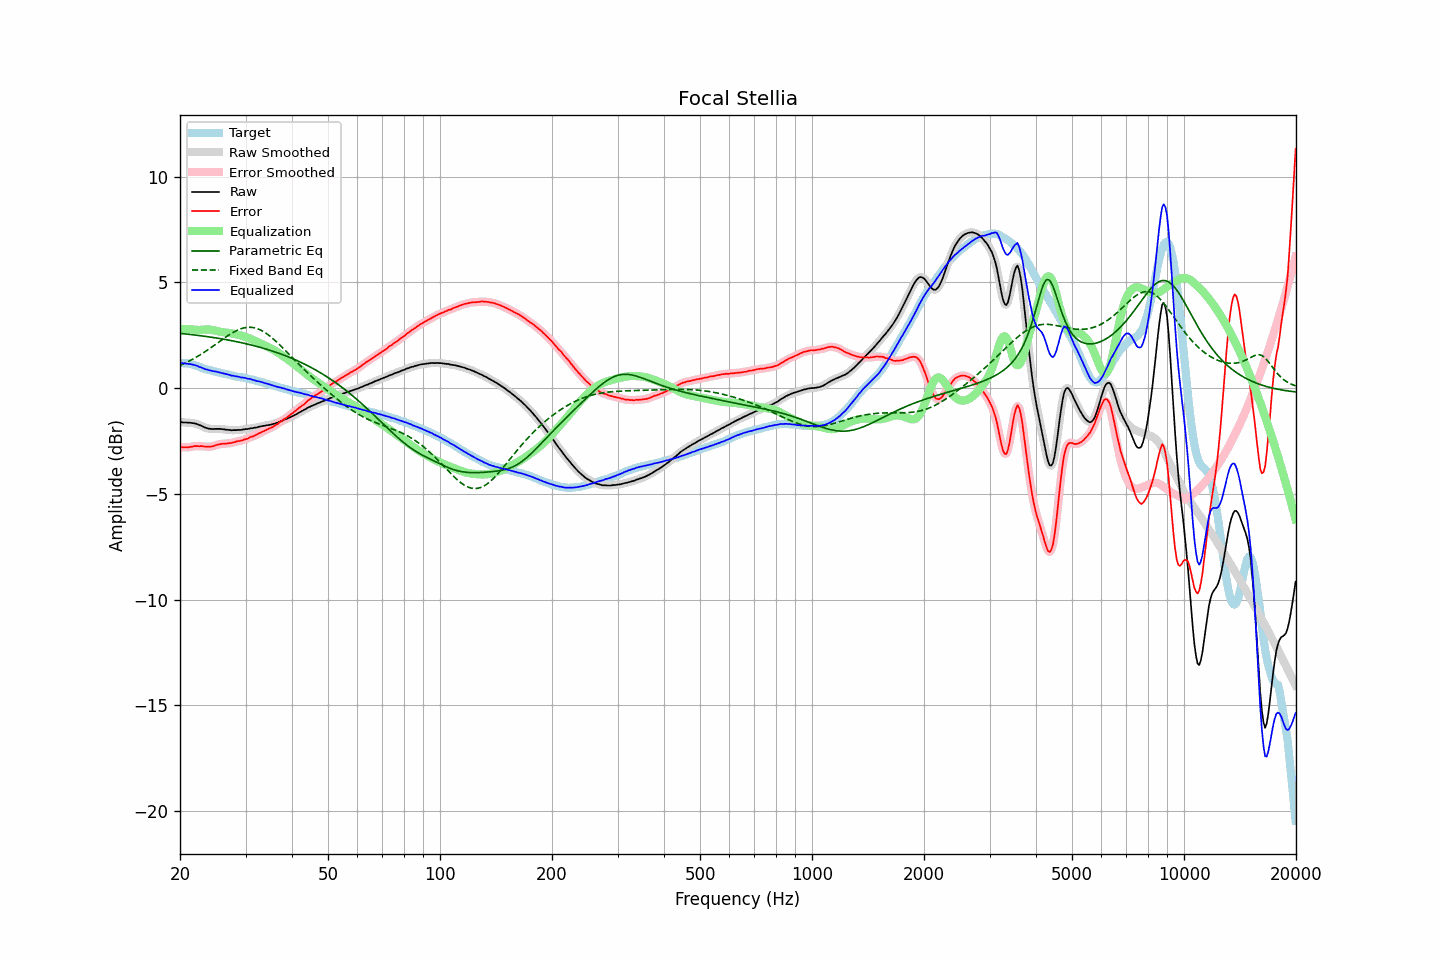

The table this chart was drawn from, first rows:
frequency, raw, error, smoothed, error_smoothed, equalization, parametric_eq, fixed_band_eq, equalized_raw, equalized_smoothed, target
20.00, -1.60, -2.79, -1.60, -2.79, 2.80, 2.59, 1.07, 1.20, 1.20, 1.19
20.20, -1.61, -2.79, -1.61, -2.79, 2.80, 2.58, 1.11, 1.19, 1.19, 1.18
20.40, -1.63, -2.81, -1.62, -2.80, 2.80, 2.57, 1.14, 1.17, 1.17, 1.18
20.61, -1.63, -2.80, -1.63, -2.80, 2.79, 2.56, 1.17, 1.16, 1.16, 1.17
20.81, -1.63, -2.80, -1.63, -2.80, 2.79, 2.55, 1.21, 1.16, 1.15, 1.17
21.02, -1.64, -2.81, -1.64, -2.80, 2.78, 2.55, 1.25, 1.14, 1.15, 1.17
21.23, -1.64, -2.79, -1.64, -2.79, 2.78, 2.54, 1.29, 1.14, 1.14, 1.15
21.44, -1.65, -2.78, -1.65, -2.78, 2.78, 2.53, 1.33, 1.13, 1.13, 1.13
21.66, -1.66, -2.77, -1.66, -2.76, 2.77, 2.52, 1.37, 1.11, 1.11, 1.11
21.87, -1.67, -2.75, -1.67, -2.75, 2.76, 2.51, 1.41, 1.09, 1.09, 1.08
22.09, -1.69, -2.74, -1.69, -2.75, 2.75, 2.50, 1.45, 1.06, 1.06, 1.05
22.31, -1.71, -2.74, -1.71, -2.74, 2.75, 2.49, 1.50, 1.04, 1.04, 1.03
22.54, -1.75, -2.75, -1.74, -2.75, 2.75, 2.48, 1.54, 1.00, 1.01, 1.00
22.76, -1.77, -2.74, -1.78, -2.75, 2.75, 2.47, 1.59, 0.98, 0.98, 0.97
22.99, -1.81, -2.75, -1.81, -2.76, 2.76, 2.46, 1.64, 0.95, 0.95, 0.94
23.22, -1.85, -2.76, -1.85, -2.76, 2.76, 2.45, 1.69, 0.91, 0.92, 0.91
23.45, -1.88, -2.77, -1.88, -2.77, 2.77, 2.44, 1.74, 0.89, 0.89, 0.89
23.69, -1.90, -2.77, -1.90, -2.77, 2.77, 2.43, 1.79, 0.87, 0.87, 0.87
23.92, -1.92, -2.77, -1.92, -2.77, 2.77, 2.42, 1.84, 0.85, 0.85, 0.85
24.16, -1.93, -2.77, -1.93, -2.77, 2.76, 2.41, 1.90, 0.83, 0.83, 0.84
24.40, -1.94, -2.76, -1.94, -2.76, 2.75, 2.40, 1.95, 0.81, 0.81, 0.82
24.65, -1.94, -2.74, -1.94, -2.74, 2.73, 2.39, 2.00, 0.79, 0.79, 0.80
24.89, -1.93, -2.71, -1.93, -2.71, 2.71, 2.37, 2.06, 0.78, 0.78, 0.78
25.14, -1.93, -2.69, -1.93, -2.69, 2.70, 2.36, 2.11, 0.77, 0.77, 0.76
25.39, -1.93, -2.67, -1.93, -2.67, 2.68, 2.35, 2.17, 0.75, 0.75, 0.74
25.65, -1.93, -2.66, -1.93, -2.65, 2.66, 2.34, 2.22, 0.73, 0.73, 0.73
25.91, -1.94, -2.64, -1.94, -2.64, 2.65, 2.32, 2.28, 0.71, 0.71, 0.70
26.16, -1.95, -2.64, -1.95, -2.63, 2.64, 2.31, 2.33, 0.69, 0.69, 0.69
26.43, -1.96, -2.63, -1.96, -2.63, 2.63, 2.30, 2.39, 0.67, 0.67, 0.67
26.69, -1.97, -2.62, -1.97, -2.62, 2.62, 2.28, 2.44, 0.65, 0.65, 0.65
26.96, -1.98, -2.61, -1.98, -2.62, 2.61, 2.27, 2.49, 0.63, 0.63, 0.63
27.23, -1.98, -2.60, -1.99, -2.61, 2.60, 2.26, 2.54, 0.62, 0.61, 0.62
27.50, -2.00, -2.60, -1.99, -2.59, 2.59, 2.24, 2.58, 0.59, 0.60, 0.60
27.77, -1.99, -2.57, -1.99, -2.58, 2.57, 2.23, 2.63, 0.58, 0.58, 0.58
28.05, -1.99, -2.56, -1.99, -2.55, 2.56, 2.21, 2.67, 0.57, 0.57, 0.57
28.33, -1.99, -2.53, -1.99, -2.53, 2.54, 2.20, 2.71, 0.55, 0.55, 0.54
28.62, -1.98, -2.51, -1.99, -2.52, 2.52, 2.18, 2.75, 0.54, 0.54, 0.53
28.90, -1.98, -2.51, -1.98, -2.50, 2.50, 2.16, 2.78, 0.52, 0.52, 0.53
29.19, -1.98, -2.49, -1.97, -2.48, 2.48, 2.15, 2.81, 0.50, 0.51, 0.51
29.48, -1.96, -2.46, -1.96, -2.46, 2.46, 2.13, 2.83, 0.50, 0.50, 0.50
29.78, -1.95, -2.43, -1.95, -2.44, 2.44, 2.11, 2.85, 0.48, 0.48, 0.48
30.08, -1.94, -2.41, -1.94, -2.41, 2.41, 2.10, 2.86, 0.47, 0.47, 0.47
30.38, -1.94, -2.39, -1.93, -2.38, 2.38, 2.08, 2.87, 0.44, 0.45, 0.45
30.68, -1.92, -2.35, -1.92, -2.35, 2.36, 2.06, 2.87, 0.44, 0.43, 0.43
30.99, -1.90, -2.31, -1.91, -2.32, 2.32, 2.04, 2.87, 0.42, 0.42, 0.41
31.30, -1.90, -2.30, -1.89, -2.29, 2.29, 2.02, 2.86, 0.39, 0.40, 0.40
31.61, -1.88, -2.27, -1.88, -2.26, 2.26, 2.00, 2.85, 0.38, 0.37, 0.39
31.93, -1.87, -2.22, -1.87, -2.23, 2.22, 1.98, 2.83, 0.35, 0.35, 0.35
32.24, -1.86, -2.19, -1.85, -2.19, 2.19, 1.96, 2.81, 0.33, 0.33, 0.33
32.57, -1.83, -2.14, -1.84, -2.15, 2.15, 1.94, 2.78, 0.32, 0.32, 0.31
32.89, -1.82, -2.12, -1.82, -2.11, 2.11, 1.92, 2.75, 0.30, 0.30, 0.30
33.22, -1.80, -2.07, -1.80, -2.07, 2.08, 1.90, 2.71, 0.28, 0.28, 0.27
33.55, -1.79, -2.05, -1.79, -2.04, 2.04, 1.88, 2.67, 0.25, 0.25, 0.26
33.89, -1.78, -2.00, -1.78, -2.00, 2.01, 1.86, 2.62, 0.23, 0.23, 0.22
34.23, -1.76, -1.97, -1.76, -1.97, 1.97, 1.83, 2.57, 0.21, 0.21, 0.21
34.57, -1.75, -1.93, -1.75, -1.93, 1.94, 1.81, 2.51, 0.19, 0.18, 0.18
34.92, -1.74, -1.90, -1.74, -1.90, 1.90, 1.79, 2.45, 0.16, 0.16, 0.16
35.27, -1.72, -1.87, -1.72, -1.86, 1.86, 1.76, 2.39, 0.14, 0.14, 0.15
35.62, -1.70, -1.82, -1.70, -1.82, 1.82, 1.74, 2.32, 0.12, 0.12, 0.12
35.97, -1.68, -1.77, -1.68, -1.78, 1.77, 1.71, 2.26, 0.09, 0.09, 0.09
... 635 more rows
